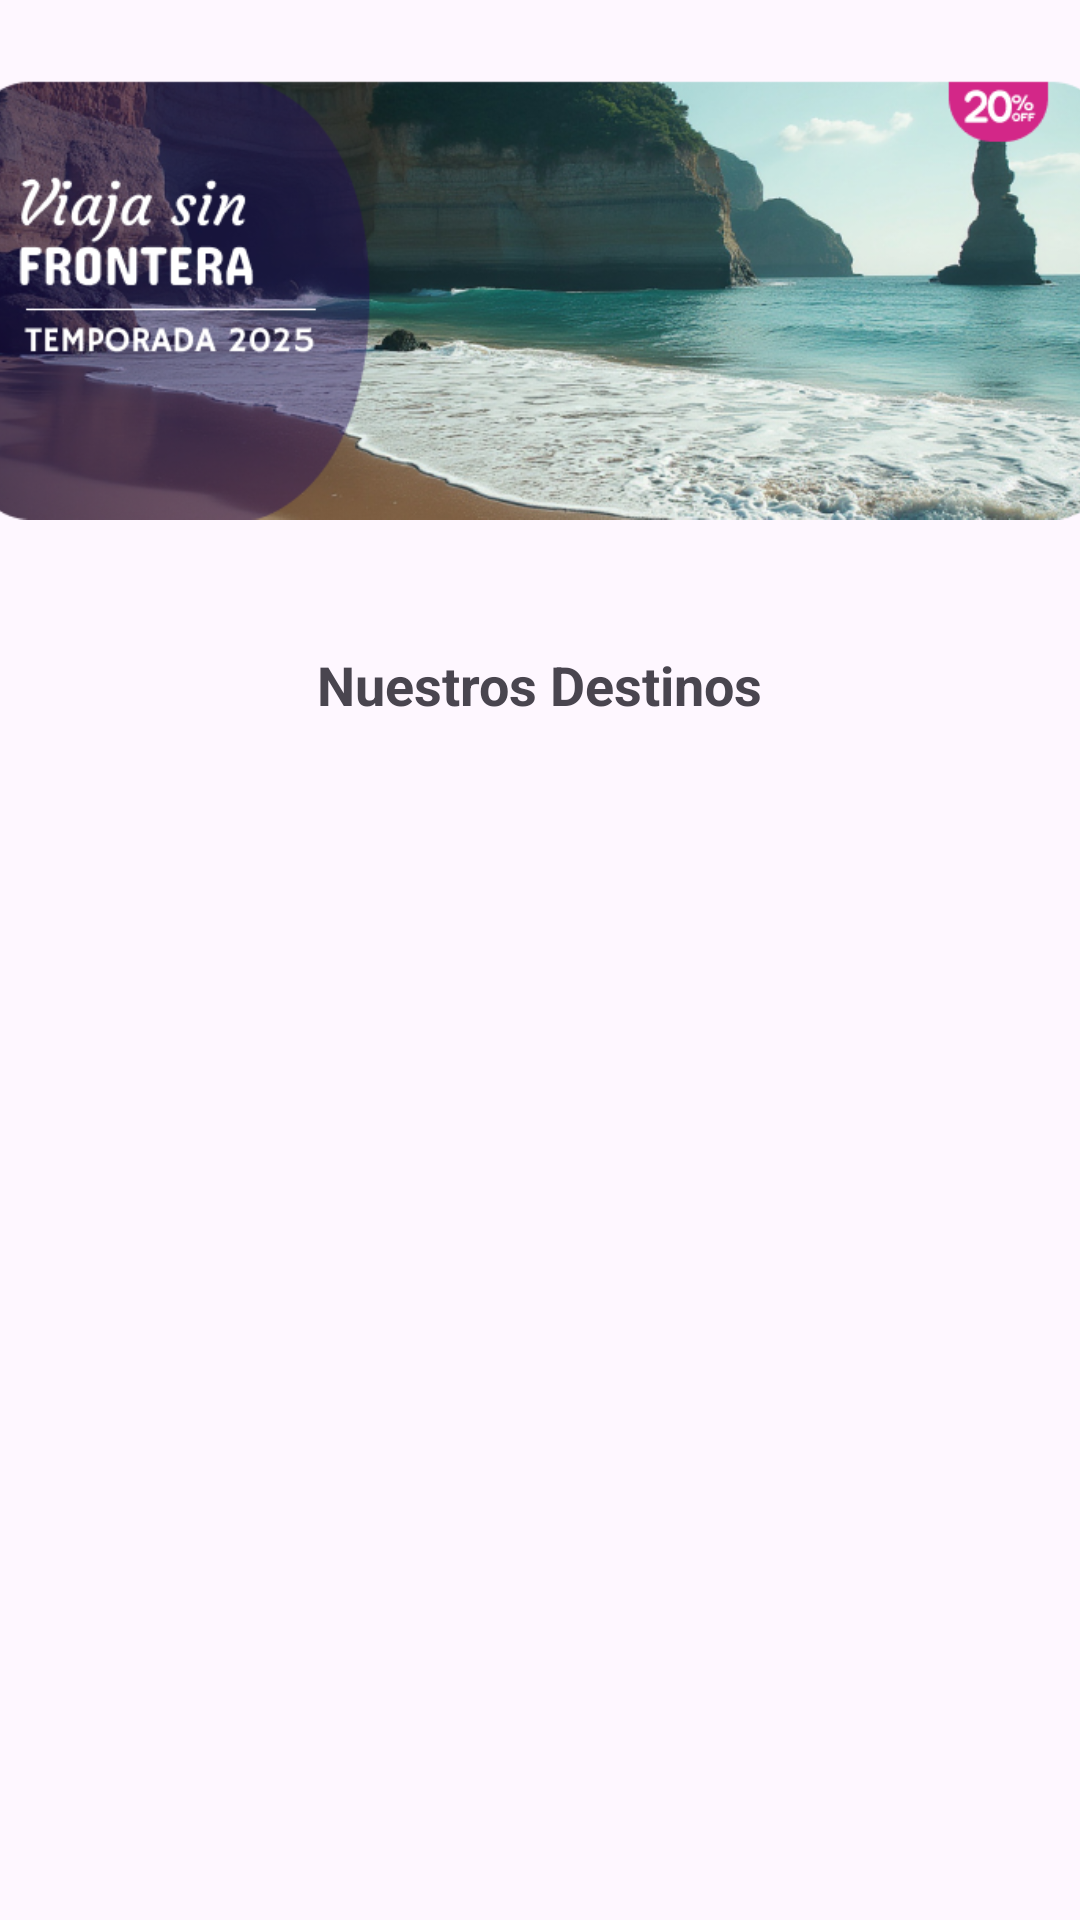

The Android layout XML behind this screen, and the referenced resources:
<!-- AndroidManifest.xml: application theme Theme.TravelDreamsApp -->
<!-- res/layout/fragment_home.xml -->
<?xml version="1.0" encoding="utf-8"?>
<androidx.constraintlayout.widget.ConstraintLayout
    xmlns:android="http://schemas.android.com/apk/res/android"
    xmlns:app="http://schemas.android.com/apk/res-auto"
    xmlns:tools="http://schemas.android.com/tools"
    android:layout_width="match_parent"
    android:layout_height="match_parent"
    tools:context=".ui.home.HomeFragment">

    
    <TextView
        android:id="@+id/text_home"
        android:layout_width="wrap_content"
        android:layout_height="wrap_content"
        android:layout_marginTop="8dp"
        android:textAlignment="center"
        android:textSize="20sp"
        app:layout_constraintBottom_toBottomOf="parent"
        app:layout_constraintEnd_toEndOf="parent"
        app:layout_constraintStart_toStartOf="parent"
        app:layout_constraintTop_toTopOf="parent" />


    <ImageView
        android:id="@+id/static_image"
        android:layout_width="380dp"
        android:layout_height="200dp"
        android:layout_marginTop="8dp"
        android:src="@drawable/banner01"
        android:contentDescription="Imagen publicitaria"
        app:layout_constraintStart_toStartOf="parent"
        app:layout_constraintEnd_toEndOf="parent" />

    <TextView
        android:id="@+id/text_nuestros_destinos"
        android:layout_width="wrap_content"
        android:layout_height="wrap_content"
        android:text="Nuestros Destinos"
        android:textStyle="bold"
        android:textSize="18sp"
        android:layout_marginTop="16dp"
        app:layout_constraintTop_toBottomOf="@id/static_image"
        app:layout_constraintStart_toStartOf="parent"
        app:layout_constraintEnd_toEndOf="parent" />

    
    <androidx.recyclerview.widget.RecyclerView
        android:id="@+id/recyclerView_destinos"
        android:layout_width="0dp"
        android:layout_height="0dp"
        android:layout_marginTop="16dp"
        app:layout_constraintTop_toBottomOf="@id/text_nuestros_destinos"
        app:layout_constraintStart_toStartOf="parent"
        app:layout_constraintEnd_toEndOf="parent"
        app:layout_constraintBottom_toBottomOf="parent" />

</androidx.constraintlayout.widget.ConstraintLayout>
<!-- resources referenced by this layout -->
<resources>
  <!-- drawable banner01: png bitmap (drawable, 354981 bytes) -->
  <style name="Theme.TravelDreamsApp" parent="Base.Theme.TravelDreamsApp" />
  <style name="Base.Theme.TravelDreamsApp" parent="Theme.Material3.DayNight.NoActionBar">
          
          
      </style>
</resources>
